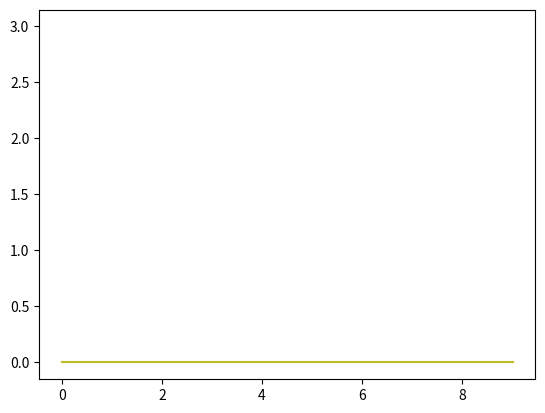

The matplotlib source for this figure:
import matplotlib.pyplot as plt
import matplotlib.animation as animation
import numpy as np
if __name__ == "__main__":
    fig = plt.figure()
    ims = []
    for i in range(1,10):
        im = plt.plot(np.linspace(0, i,10), np.linspace(0, np.random.randint(i),10))
        ims.append(im)
    ani = animation.ArtistAnimation(fig, ims, interval=200, repeat_delay=1000)
    ani.save("test.gif",writer='pillow')